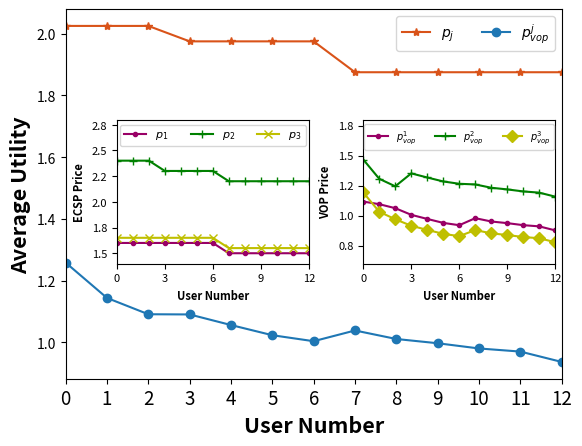

The matplotlib source for this figure:
import matplotlib.pyplot as plt
from matplotlib.ticker import MultipleLocator
from matplotlib.ticker import FuncFormatter
# 预设字体格式，并传给rc方法
import numpy as np

# 四组数据
np.set_printoptions(precision=16)
U_user_v, U_S_t_v = [2.0250000000000004, 2.0250000000000004, 2.0250000000000004, 1.9750000000000005, 1.9750000000000005,
                     1.9750000000000005, 1.9750000000000005, 1.8750000000000004, 1.8750000000000004, 1.8750000000000004,
                     1.8750000000000004, 1.8750000000000004, 1.8750000000000004], [1.2583867289596864,
                                                                                   1.143996962960242,
                                                                                   1.0912116804364465,
                                                                                   1.0905580311526903,
                                                                                   1.0562605302704282,
                                                                                   1.0233100297548898,
                                                                                   1.0039018842320633,
                                                                                   1.038632508610798, 1.011047133797538,
                                                                                   0.9972989689919762,
                                                                                   0.9804106372073879,
                                                                                   0.970308011973287,
                                                                                   0.9368084709346176]

P_ECSP = np.array([[1.6000000000000003, 2.400000000000001, 1.6500000000000004],
                   [1.6000000000000003, 2.400000000000001, 1.6500000000000004],
                   [1.6000000000000003, 2.400000000000001, 1.6500000000000004],
                   [1.6000000000000003, 2.3000000000000007, 1.6500000000000004],
                   [1.6000000000000003, 2.3000000000000007, 1.6500000000000004],
                   [1.6000000000000003, 2.3000000000000007, 1.6500000000000004],
                   [1.6000000000000003, 2.3000000000000007, 1.6500000000000004],
                   [1.5000000000000002, 2.2000000000000006, 1.5500000000000003],
                   [1.5000000000000002, 2.2000000000000006, 1.5500000000000003],
                   [1.5000000000000002, 2.2000000000000006, 1.5500000000000003],
                   [1.5000000000000002, 2.2000000000000006, 1.5500000000000003],
                   [1.5000000000000002, 2.2000000000000006, 1.5500000000000003],
                   [1.5000000000000002, 2.2000000000000006, 1.5500000000000003]])

P_VOP = np.array([[1.1161263854644843, 1.4668085673739537, 1.1922252340406212],
                  [1.0945304133047047, 1.3060219044546768, 1.0314385711213445],
                  [1.061234828584595, 1.2434917730290387, 0.9689084396957061],
                  [1.005884636578934, 1.3511790206369039, 0.9146104362422331],
                  [0.9715871356966719, 1.316881519754642, 0.8803129353599712],
                  [0.9386366351811335, 1.2839310192391036, 0.8473624348444329],
                  [0.919228489658307, 1.2645228737162768, 0.8279542893216062],
                  [0.9778848528416368, 1.2589892299460135, 0.8790234430447436],
                  [0.9502994780283769, 1.2314038551327537, 0.8514380682314837],
                  [0.9365513132228152, 1.2176556903271918, 0.8376899034259218],
                  [0.9196629814382268, 1.2007673585426035, 0.8208015716413335],
                  [0.9095603562041257, 1.1906647333085025, 0.8106989464072325],
                  [0.8760608151654563, 1.1571651922698332, 0.7771994053685631]])

U_user_v = [np.mean(arr) for arr in U_user_v]  # 因为输出的是所有ECSP的定价，所以需要求平均


# 自定义刻度标签格式函数
def format_func(value, tick_number):
    return f"{value:.1f}"


# 绘制折线图
# plt.plot(range(len(U_user_v)), U_user_v, label='用户的平均效益值', marker='.')
# plt.plot(range(len(U_S_t_v[:,0])), U_S_t_v[:,0], label='云服务器的效益值', marker='o')
# plt.plot(range(len(U_S_t_v[:,1])), U_S_t_v[:,1], label='M1服务器的效益值', marker='s')
# plt.plot(range(len(U_S_t_v[:,2])), U_S_t_v[:,2], label='M2服务器的效益值', marker='^')
# plt.plot(range(len(U_vop_v)), U_vop_v, label='vop的效益值', marker='x')


# plt.plot(range(len(P_ECSP[:, 0])), P_ECSP[:, 0], label='$p_{1}$', marker='.')
# plt.plot(range(len(P_ECSP[:, 1])), P_ECSP[:, 1], label='$p_{2}$', marker='o')
# plt.plot(range(len(P_ECSP[:, 2])), P_ECSP[:, 2], label='$p_{3}$', marker='s')
#
# plt.plot(range(len(P_VOP[:, 0])), P_VOP[:, 0], label='$p^{1}_{vop}$', marker='^')
# plt.plot(range(len(P_VOP[:, 1])), P_VOP[:, 1], label='$p^{2}_{vop}$', marker='x')
# plt.plot(range(len(P_VOP[:, 2])), P_VOP[:, 2], label='$p^{3}_{vop}$', marker='*', color='#d95319')

# 创建一个大的图形和主图
fig, ax = plt.subplots()
x_major_locator = MultipleLocator(3)
# 绘制主图中的曲线 绘制折线图
ax.plot(range(len(U_user_v)), U_user_v, label='$p_{j}$', marker='*', color='#d95319')
ax.plot(range(len(U_S_t_v)), U_S_t_v, label='$p^{j}_{vop}$', marker='o')
ax.set_xlim(0, 9)
# ax.set_ylim(0, 8)
# 添加标题和轴标签
ax.set_xlabel('User Number', fontweight='bold', fontsize=15.5)
ax.set_ylabel('Average Utility', fontweight='bold', fontsize=15.5)
ax.set_xticks(range(len(U_user_v)), range(0, 13), fontsize=13.5)  # 修改x轴刻度字体大小
# 添加主图的标签和图例
ax.legend(loc='upper right', ncol=2)

# -----------------------------------子图1 创建子图并调整位置
left, bottom, width, height = 0.205, 0.35, 0.3, 0.3
ax_inset = fig.add_axes([left, bottom, width, height])  # left, bottom, width, height

# 绘制子图中的三条曲线
ax_inset.plot(range(len(P_ECSP[:, 0])), P_ECSP[:, 0], label='$p_{1}$', marker='.', color='#990066')
ax_inset.plot(range(len(P_ECSP[:, 1])), P_ECSP[:, 1], label='$p_{2}$', marker='+', color='green')
ax_inset.plot(range(len(P_ECSP[:, 2])), P_ECSP[:, 2], label='$p_{3}$', marker='x', color='y')

ax_inset.set_xlim(0, 9)
# 添加标题和轴标签
ax_inset.set_xlabel('User Number', fontweight='bold', fontsize=8)
ax_inset.set_ylabel('ECSP Price', fontweight='bold', fontsize=8)
ax_inset.set_xticks(range(len(U_user_v)), range(0, 13), fontsize=8)  # 修改x轴刻度字体大小
# 设置y轴刻度字体大小
ax_inset.tick_params(axis='y', labelsize=8)
ax_inset.set_ylim(1.4, 2.8)
ax_inset.yaxis.set_major_formatter(FuncFormatter(format_func))
# 设置x轴刻度间隔为3
ax_inset.xaxis.set_major_locator(x_major_locator)
ax_inset.legend(loc='upper center', ncol=3, fontsize=8)
# -----------------------------------子图2 创建子图并调整位置
left, bottom, width, height = 0.59, 0.35, 0.3, 0.3
ax_inset2 = fig.add_axes([left, bottom, width, height])  # left, bottom, width, height

# 绘制子图中的三条曲线
ax_inset2.plot(range(len(P_VOP[:, 0])), P_VOP[:, 0], label='$p^{1}_{vop}$', marker='.', color='#990066')
ax_inset2.plot(range(len(P_VOP[:, 1])), P_VOP[:, 1], label='$p^{2}_{vop}$', marker='+', color='green')
ax_inset2.plot(range(len(P_VOP[:, 2])), P_VOP[:, 2], label='$p^{3}_{vop}$', marker='D', color='y')

ax_inset2.set_xlim(0, 9)
# 设置y轴刻度标签格式
ax_inset2.yaxis.set_major_formatter(FuncFormatter(format_func))
# 添加标题和轴标签
ax_inset2.set_xlabel('User Number', fontweight='bold', fontsize=8)
ax_inset2.set_ylabel('VOP Price', fontweight='bold', fontsize=8)
ax_inset2.set_xticks(range(len(U_user_v)), range(0, 13), fontsize=8)  # 修改x轴刻度字体大小
# 设置y轴刻度字体大小
ax_inset2.tick_params(axis='y', labelsize=8)
# 设置x轴刻度间隔为3
ax_inset2.xaxis.set_major_locator(x_major_locator)
ax_inset2.set_ylim(0.6, 1.8)
ax_inset2.legend(loc='upper center', ncol=3, fontsize=7)

# 显示图形
plt.show()
# 保存图像时设置dpi参数
# fig.savefig("Fig_6b.png", dpi=300)
